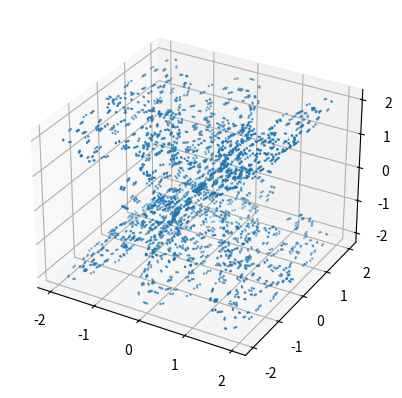
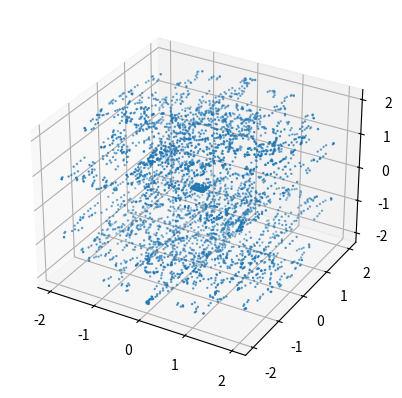
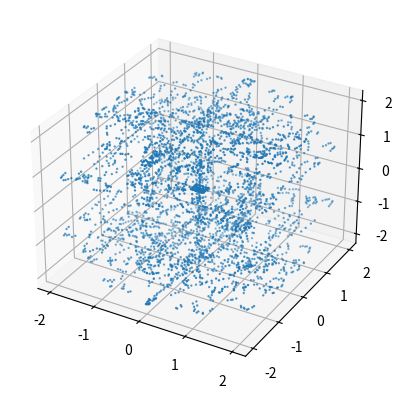
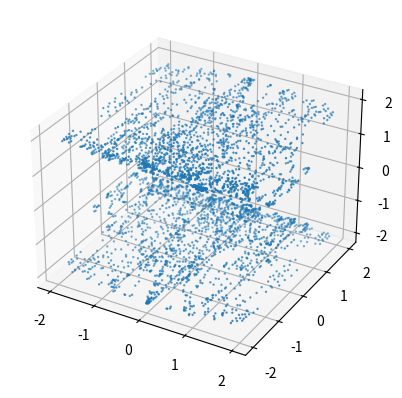

Write Python code to recreate these figures, in order.
import matplotlib.pyplot as plt
import numpy as np
import math
from mpl_toolkits.mplot3d import Axes3D

def draw_symmetric_patterns(a=1.0,b=4.0,c=5.0,d=3.0):

    r = 2.0

    ys = np.zeros((90,45,3))
    for phi in range(0,90,1):
        for theta in range(0,45,1):
                ys[phi][theta][0] = r * math.sin(a*phi) * math.sin(b*theta)
                ys[phi][theta][1] = r * math.cos(c*phi) * math.sin(d*theta)
                ys[phi][theta][2] = r * math.sin(theta)

    ys = ys.reshape(-1,3)

    fig = plt.figure()
    ax = fig.add_subplot(111,projection='3d')
    ax.scatter3D(ys.T[0], ys.T[1], ys.T[2], s=0.5)
    plt.show()


if __name__ == '__main__':

    draw_symmetric_patterns(a=1.0,b=1.0,c=3.0,d=5.0)
    draw_symmetric_patterns(a=1.0,b=4.0,c=5.0,d=3.0)
    draw_symmetric_patterns(a=2.0,b=4.0,c=5.0,d=3.0)
    draw_symmetric_patterns(a=1.0,b=4.0,c=7.0,d=1.0)
